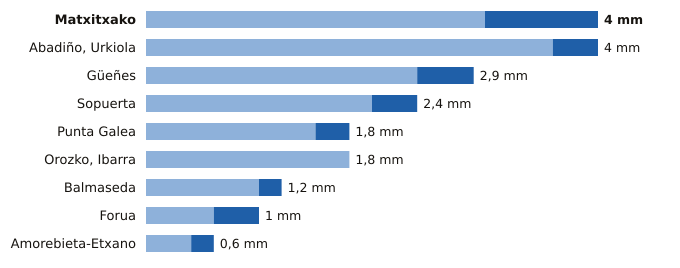

Source data for this figure (header and first rows):
estacion, provincia, indicativo, mm_6_dias_anteriores, mm_hoy, mm_7_dias, horas_de_hoy
Matxitxako, Bizkaia, 1057B, 3.0, 1.0, 4.0, 9
Abadiño, Urkiola, Bizkaia, 1069Y, 3.6, 0.4, 4.0, 8
Güeñes, Bizkaia, 1078I, 2.4, 0.5, 2.9, 9
Sopuerta, Bizkaia, 1083B, 2.0, 0.4, 2.4, 9
Punta Galea, Bizkaia, 1059X, 1.5, 0.3, 1.8, 9
Orozko, Ibarra, Bizkaia, 1064L, 1.8, 0.0, 1.8, 9
Balmaseda, Bizkaia, 1078C, 1.0, 0.2, 1.2, 9
Forua, Bizkaia, 1056K, 0.6, 0.4, 1.0, 9
Amorebieta-Etxano, Bizkaia, 1074C, 0.4, 0.2, 0.6, 9
